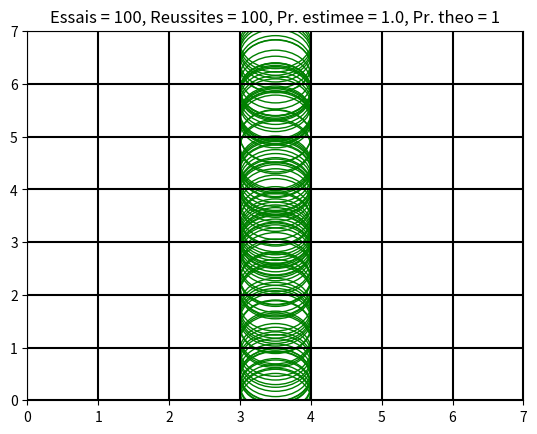
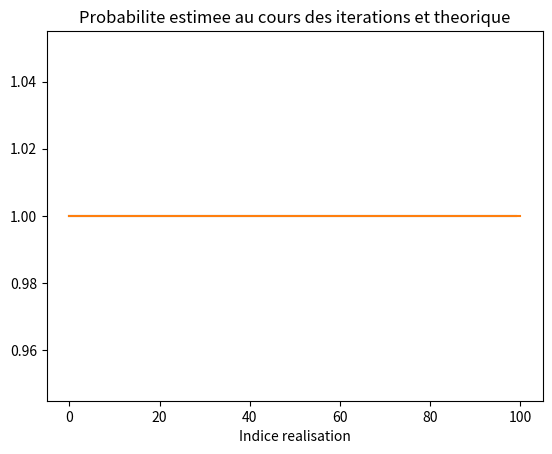

The script that saved these images, in order:
##########################
#    TP Probabilites     #
#TP1 : Aiguille de Buffon#
##########################

import numpy as np
import numpy.random as rd
import matplotlib.pyplot as plt

#Parametres

a = 1 #Ecart entre les lignes
N = 7 #nombre de lignes horizontales
L = a #longueur du baton

#Tracé des lignes
fig, ax = plt.subplots()

for i in range(N+1):
    plt.plot([0,N*a],[i*a,i*a],color = 'black')
    plt.plot([i*a,i*a],[0,N*a],color = 'black')
    plt.xlim([0,N*a])
    plt.ylim([0,N*a+1e-2])
    
N_essais = 100                      # Nombre de lancers
N_realisations = 0                  # Nombre de realisations de l'evenement E
historique = np.zeros(N_essais)     # historique de la proba estimee

for i in range(N_essais):
    
    #Tirer la position du centre M (toujours avec la fonction rand)
    XM = N*a/2
    YM = rd.rand(1)*N*a
    
    #Calcul des coordonnees des extremites du baton (fonction cos et sin de Numpy)
    
    #test de l'intersection (A l'aide de la fonction floor de Numpy)
    if np.floor((YM+L/2)/a) != np.floor((YM-L/2)/a) :
        N_realisations += 1
        col="green"
    else:
        col="red"
    
    circle = plt.Circle((XM,YM),L/2,color=col,fill = False)
    ax.add_patch(circle)
        
    #Calcul de la proba estimee au i-eme lancer
    historique[i] = N_realisations/(i+1)
    
    #affichage du lancer
    
    
#Affichage des infos sur la visualisation
plt.title('Essais = '+str(N_essais)+', Reussites = '+str(N_realisations)+', Pr. estimee = '+str(historique[-1])+', Pr. theo = '+str( 1 ))

#Trace de la courbe de l'historique avec la probabilite theorique associee
plt.figure()
plt.plot(historique)
plt.plot([0,historique.size],[1,1])
plt.xlabel('Indice realisation')
plt.title('Probabilite estimee au cours des iterations et theorique')
plt.show()